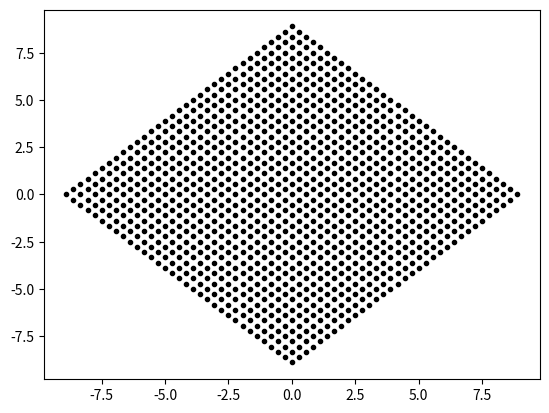

Recreate this plot in Python.
import matplotlib.pyplot as mplt
import numpy as np


twoPi = 2.0*np.pi; numberOfRevolutions = 1.0
upperBound = numberOfRevolutions * twoPi; lowerBound = -upperBound; step = twoPi / 16.0
xAxis = np.arange(lowerBound, upperBound+step, step); yAxis = np.arange(lowerBound, upperBound+step, step); X, Y = np.meshgrid(xAxis, yAxis)

radiusArr = np.arange(X.shape[0]); thetaArr = np.zeros(X.shape[0])
for i in range(X.shape[0]):
    for j in range(X.shape[1]):
        thetaArr[j] = np.arctan(X[i][j]/Y[i][j]) if X[i][j] != 0.0 else 0.0
        radiusArr[j] = (X[i][j]**2.0 + Y[i][j]**2.0)**0.5
    thetaCos = np.cos(thetaArr[i]); thetaSin = np.sin(thetaArr[i])

    mplt.plot((thetaCos*X[i] - thetaSin*Y[i]), (thetaCos*X[i] + thetaSin*Y[i]), '.', color='k')

mplt.show()